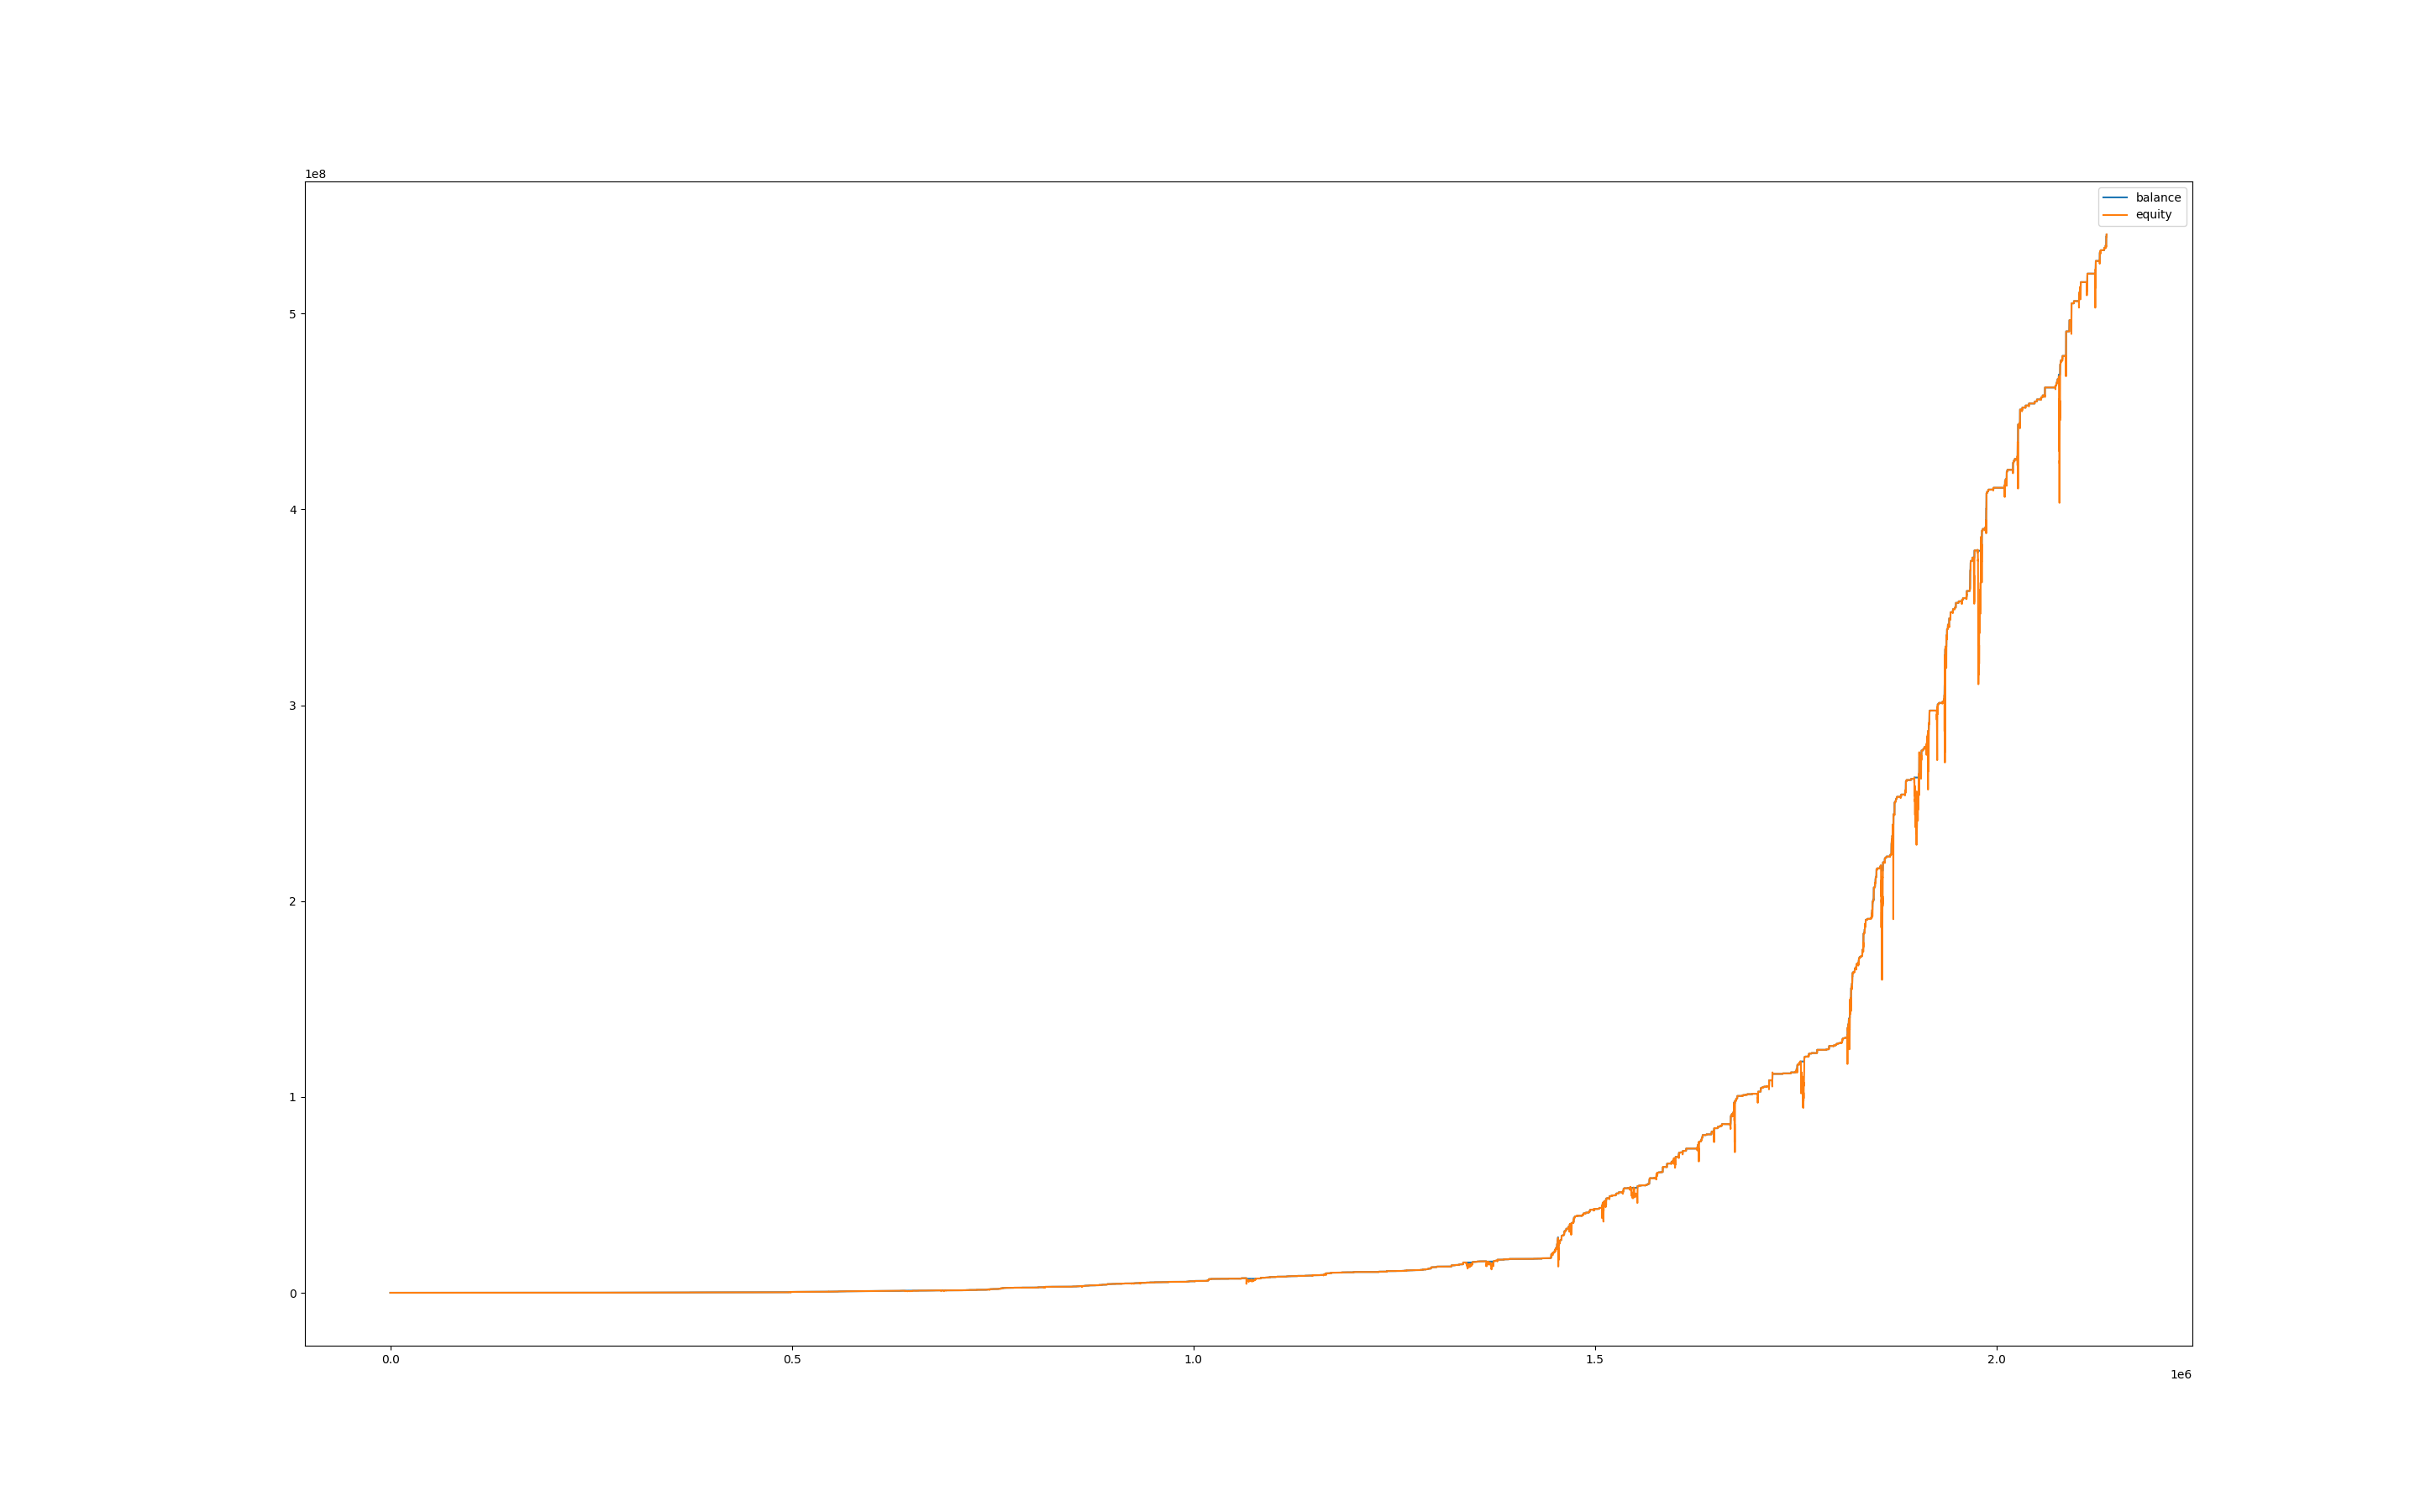

The data file committed next to this chart (first rows):
, balance, equity, balance_btc, equity_btc
0, 1000, 1000, 0.0, 0.0
60, 1000, 1000, 0.0, 0.0
120, 1000, 1000, 0.0, 0.0
180, 1000, 1000, 0.0, 0.0
240, 1000, 1000, 0.0, 0.0
300, 1000, 1000, 0.0, 0.0
360, 1000, 1000, 0.0, 0.0
420, 1000, 1000, 0.0, 0.0
480, 1000, 1000, 0.0, 0.0
540, 1000, 1000, 0.0, 0.0
600, 1000, 1000, 0.0, 0.0
660, 1000, 1000, 0.0, 0.0
720, 1000, 1000, 0.0, 0.0
780, 1000, 1000, 0.0, 0.0
840, 1000, 1000, 0.0, 0.0
900, 1000, 1000, 0.0, 0.0
960, 1000, 1000, 0.0, 0.0
1020, 1000, 1000, 0.0, 0.0
1080, 1000, 1000, 0.0, 0.0
1140, 1000, 1000, 0.0, 0.0
1200, 1000, 1000, 0.0, 0.0
1260, 1000, 1000, 0.0, 0.0
1320, 1000, 1000, 0.0, 0.0
1380, 1000, 1000, 0.0, 0.0
1440, 1011, 998.1, 0.0, -1.908
1500, 1022, 1011, 0.0, 0.0
1560, 1024, 1022, 0.0, 0.0
1620, 1024, 1024, 0.0, 0.0
1680, 1024, 1024, 0.0, 0.0
1740, 1024, 1024, 0.0, 0.0
1800, 1026, 1024, 0.0, 0.0
1860, 1026, 1026, 0.0, 0.0
1920, 1027, 1026, 0.0, 0.0
1980, 1035, 1028, 0.0, 1.146
2040, 1035, 1035, 0.0, 0.0
2100, 1035, 1035, 0.0, 0.0
2160, 1035, 1035, 0.0, 0.0
2220, 1059, 1035, 0.0, -0.3394
2280, 1059, 1059, 0.0, 0.0
2340, 1059, 1059, 0.0, 0.0
2400, 1059, 1059, 0.0, 0.0
2460, 1061, 1060, 0.0, 0.943
2520, 1061, 1061, 0.0, 0.0
2580, 1061, 1061, 0.0, 0.0
2640, 1061, 1061, 0.0, 0.0
2700, 1061, 1061, 0.0, 0.0
2760, 1061, 1061, 0.0, 0.0
2820, 1061, 1061, 0.0, 0.0
2880, 1061, 1061, 0.0, 0.0
2940, 1064, 1061, 0.0, 0.0
3000, 1064, 1064, 0.0, 0.0
3060, 1064, 1064, 0.0, 0.0
3120, 1064, 1064, 0.0, 0.0
3180, 1064, 1064, 0.0, 0.0
3240, 1064, 1064, 0.0, 0.0
3300, 1064, 1064, 0.0, 0.0
3360, 1064, 1064, 0.0, 0.0
3420, 1064, 1064, 0.0, 0.0
3480, 1064, 1064, 0.0, 0.0
3540, 1064, 1064, 0.0, 0.0
... 35,555 more rows
